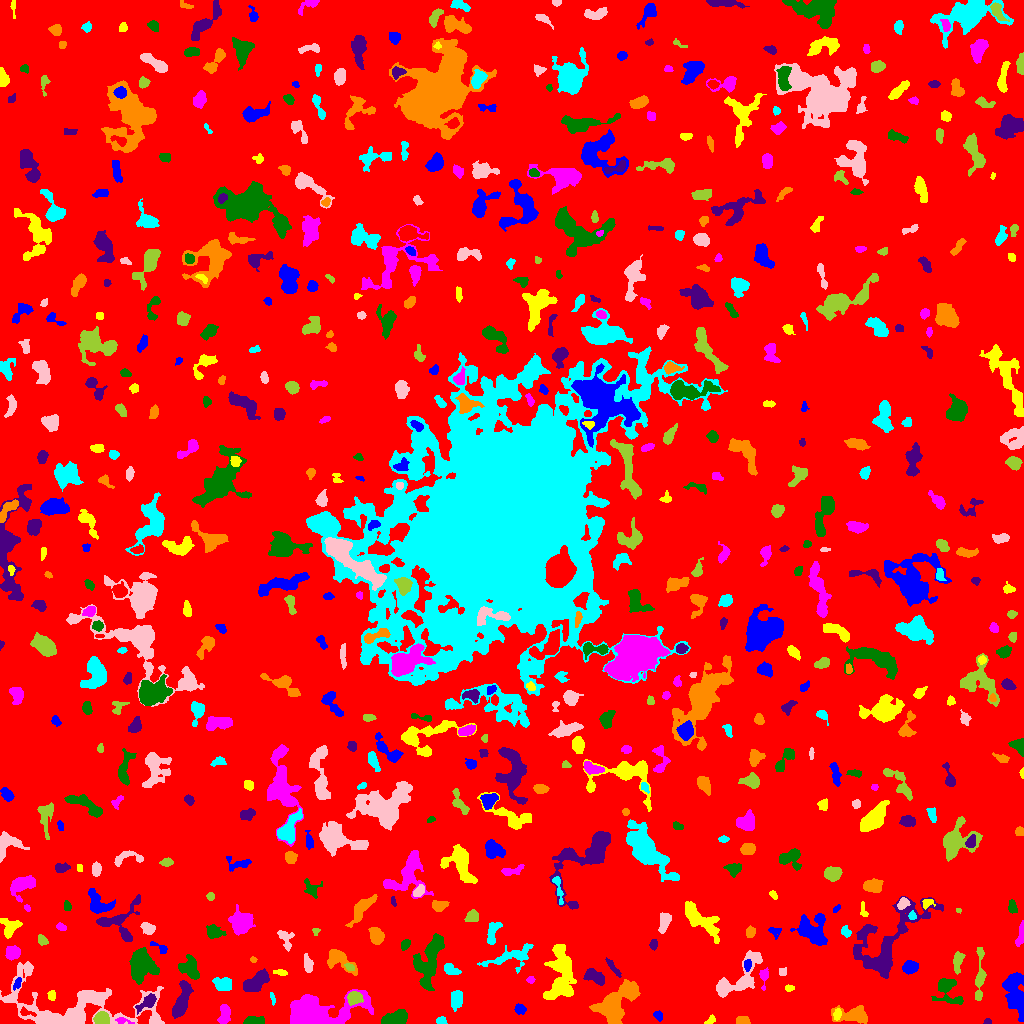

Source data for this figure (header and first rows):
ID, X, Y, A, B, theta, total_flux, mu_max, mu_median, mu_mean, R_fwhm, R_e, R10, R90, x_start, x_end, y_start, y_end, area, greylevel
0, 506.7, 505.2, 301.4, 297.9, 0.05435, 1526585, 13.0, 1.0, 1.852, 49.69, 230.7, 86.69, 381.8, 0, 1023, 0, 1023, 824280, 1.852
1, 658, 8.165, 2.574, 1.925, -1.035, 218.0, 5.0, 3.0, 2.691, 3.613, 2.764, 1.128, 4.37, 653, 662, 2, 13, 81, 7.691
2, 711.1, 3.566, 3.01, 1.555, 0.654, 76.0, 4.0, 1.0, 1.086, 2.111, 2.185, 0.7979, 3.827, 704, 715, 0, 9, 70, 6.086
3, 122.7, 2.678, 4.183, 1.536, -0.1917, 174.0, 4.0, 2.0, 2.122, 4.029, 2.821, 1.128, 4.478, 115, 134, 0, 6, 82, 9.122
4, 254, 1.988, 4.725, 1.877, -0.05135, 919.0, 21.0, 4.0, 5.968, 2.932, 3.241, 1.128, 5.614, 243, 264, 0, 7, 154, 10.97
5, 987.5, 1.543, 2.082, 1.37, 0.0, 140.0, 6.0, 3.0, 3.256, 2.985, 2.034, 0.7979, 3.141, 983, 991, 0, 5, 43, 8.256
6, 742.1, 2.517, 3.115, 1.92, -0.09475, 404.0, 9.0, 3.0, 3.776, 3.742, 3.038, 1.262, 4.754, 736, 750, 0, 7, 107, 8.776
7, 441, 2.868, 2.354, 1.626, -0.1951, 197.0, 6.0, 3.0, 2.662, 3.478, 2.459, 0.9772, 3.909, 436, 447, 0, 7, 74, 7.662
8, 54.58, 2.863, 4.301, 1.819, -0.2579, 890.0, 15.0, 5.0, 6.054, 3.989, 3.338, 1.382, 5.47, 44, 64, 0, 9, 147, 18.05
9, 101.3, 4.378, 3.304, 2.995, 0.5043, 731.0, 9.0, 4.0, 4.107, 4.886, 3.949, 1.596, 6.129, 93, 109, 0, 12, 178, 11.11
10, 25.36, 11.05, 3.832, 1.721, -0.2624, 222.0, 7.0, 2.0, 2.467, 2.821, 2.585, 0.9772, 4.406, 20, 36, 7, 17, 90, 12.47
11, 520.2, 14.48, 2.522, 1.909, -0.374, 246.0, 7.0, 2.0, 2.321, 2.932, 2.706, 0.9772, 4.442, 514, 526, 9, 20, 106, 7.321
12, 837.4, 9.0, 3.073, 1.738, 1.393, 220.0, 5.0, 3.0, 2.588, 3.827, 2.985, 1.128, 4.478, 833, 841, 3, 15, 85, 9.588
13, 224.2, 8.532, 5.218, 2.235, 1.467, 466.0, 5.0, 2.0, 2.318, 5.323, 4.068, 1.693, 6.333, 217, 230, 0, 19, 201, 7.318
14, 397, 5.423, 6.099, 3.151, 0.2309, 1087, 9.0, 3.0, 3.506, 5.557, 4.983, 1.954, 8.215, 381, 407, 0, 14, 310, 8.506
15, 181.3, 21.75, 9.655, 3.009, 1.271, 2159, 13.0, 5.0, 5.021, 6.18, 6.206, 2.394, 9.95, 172, 193, 5, 43, 430, 9.021
16, 854.8, 7.847, 9.561, 4.059, -0.09132, 1309, 11.0, 3.0, 3.281, 4.618, 5.754, 2.111, 9.805, 831, 867, 0, 18, 399, 7.281
17, 272.4, 25.57, 3.055, 0.893, -1.388, 87.0, 6.0, 1.0, 1.582, 1.784, 1.871, 0.5642, 3.29, 270, 275, 18, 31, 55, 8.582
18, 74.47, 17.2, 40.69, 13.39, -0.1148, 8372, 18.0, 3.0, 3.695, 6.628, 13.32, 4.406, 22.93, 0, 164, 0, 62, 2266, 7.695
19, 354.1, 25.77, 3.373, 3.077, 0.3115, 890.0, 11.0, 5.0, 4.863, 4.853, 4.068, 1.596, 6.408, 347, 363, 18, 32, 183, 12.86
20, 476.8, 24.25, 2.609, 1.431, -0.02894, 106.0, 4.0, 1.0, 1.395, 3.038, 2.185, 0.7979, 3.742, 472, 486, 20, 28, 76, 6.395
21, 1015, 30.63, 12.03, 4.293, -1.376, 2635, 10.0, 4.0, 3.939, 8.612, 7.858, 2.985, 12.53, 1002, 1023, 2, 51, 669, 7.939
22, 51.53, 28.11, 2.418, 1.711, 1.534, 211.0, 6.0, 2.0, 2.74, 3.385, 2.523, 0.9772, 3.989, 47, 55, 23, 33, 77, 7.74
23, 316.2, 10.1, 17.12, 7.719, 0.1092, 10443, 41.0, 5.0, 7.037, 5.109, 9.575, 3.141, 17.65, 290, 373, 0, 34, 1484, 11.04
24, 947, 36.07, 7.24, 4.219, -0.9196, 871.0, 9.0, 1.0, 2.216, 4.754, 4.618, 1.784, 7.858, 931, 963, 19, 45, 393, 7.216
25, 147.5, 21.28, 5.96, 2.572, 0.6402, 403.0, 5.0, 2.0, 1.985, 4.297, 4.297, 1.693, 6.91, 135, 156, 9, 30, 203, 8.985
26, 627.7, 34.66, 3.761, 2.069, -0.1725, 338.0, 5.0, 3.0, 2.661, 4.549, 3.478, 1.382, 5.352, 620, 636, 28, 39, 127, 10.66
27, 456.5, 24.06, 4.819, 2.509, 1.449, 555.0, 5.0, 3.0, 2.63, 6.18, 4.478, 1.871, 6.723, 451, 462, 12, 33, 211, 7.63
28, 737.9, 43.43, 15.76, 6.356, 0.7403, 2336, 8.0, 3.0, 3.286, 9.441, 8.292, 3.192, 13.2, 716, 762, 26, 73, 711, 7.286
29, 979.4, 44.19, 14.67, 2.084, 1.515, 692.0, 6.0, 2.0, 2.156, 5.917, 5.293, 2.034, 8.921, 975, 986, 23, 76, 321, 7.156
30, 383.6, 35.67, 2.255, 1.341, 0.214, 87.0, 3.0, 2.0, 1.673, 2.932, 2.185, 0.7979, 3.523, 379, 389, 33, 39, 52, 8.673
31, 17.77, 40.44, 3.096, 1.653, 1.212, 173.0, 5.0, 2.0, 2.163, 3.141, 2.646, 1.128, 4.406, 13, 21, 33, 46, 80, 9.162
32, 789.8, 35.46, 2.488, 1.379, 0.02652, 87.0, 4.0, 1.0, 1.475, 2.985, 2.257, 0.7979, 3.568, 785, 794, 32, 39, 59, 6.475
33, 530.5, 43.5, 1.607, 1.59, 6.640592290339227e-11, 72.0, 3.0, 1.0, 1.309, 2.764, 2.034, 0.7979, 3.192, 526, 535, 40, 47, 55, 8.309
34, 140.3, 57.63, 8.071, 6.382, -1.513, 2084, 9.0, 3.0, 3.115, 7.047, 7.527, 2.821, 12.18, 129, 159, 39, 76, 669, 8.115
35, 596.3, 46.03, 5.47, 2.828, -0.5149, 857.0, 11.0, 3.0, 3.556, 3.7, 4.442, 1.596, 7.59, 583, 604, 38, 55, 241, 7.556
36, 613.3, 17.59, 10.84, 6.898, 0.8906, 3990, 12.0, 4.0, 4.678, 9.853, 8.556, 3.432, 13.93, 589, 640, 0, 44, 853, 8.678
37, 223.8, 39.2, 4.274, 3.136, -0.03494, 805.0, 9.0, 3.0, 3.546, 4.918, 4.514, 1.693, 7.114, 212, 231, 33, 46, 227, 8.546
38, 782.8, 51.88, 2.37, 1.932, -1.296, 89.0, 3.0, 1.0, 1.391, 3.09, 2.585, 0.9772, 3.909, 779, 786, 48, 56, 64, 6.391
39, 957.8, 63.07, 4.846, 2.169, 1.366, 260.0, 4.0, 1.0, 1.469, 5.14, 3.868, 1.493, 6.077, 953, 965, 49, 72, 177, 7.469
40, 101.1, 52.48, 6.901, 1.801, -0.1265, 360.0, 5.0, 2.0, 1.925, 4.334, 3.868, 1.493, 6.18, 87, 114, 47, 59, 187, 6.925
41, 747.2, 58.81, 2.815, 1.685, 1.557, 252.0, 6.0, 3.0, 3.036, 3.7, 2.706, 1.128, 4.334, 744, 751, 52, 64, 83, 11.04
42, 281.3, 50.83, 3.186, 1.315, -0.12, 82.0, 3.0, 1.0, 1.051, 2.523, 2.394, 0.7979, 3.949, 273, 287, 48, 54, 78, 6.051
43, 763.8, 47.49, 4.663, 1.89, 1.544, 365.0, 8.0, 2.5, 2.992, 3.742, 2.985, 1.128, 4.918, 759, 768, 33, 56, 122, 8.992
44, 191, 54.31, 6.096, 3.727, -1.104, 942.0, 10.0, 2.0, 2.881, 4.787, 4.886, 1.784, 8.234, 178, 199, 44, 69, 327, 7.881
45, 256.5, 41.91, 7.269, 3.299, 0.6311, 2023, 11.0, 5.0, 5.31, 7.421, 6.103, 2.459, 9.458, 243, 269, 32, 55, 381, 9.31
46, 338.4, 63.87, 8.264, 4.173, -0.5614, 1286, 10.0, 3.0, 3.582, 5.754, 5.47, 2.111, 9.15, 327, 357, 48, 74, 359, 7.582
47, 450.3, 54.06, 3.736, 2.191, -0.5029, 415.0, 7.0, 3.0, 2.785, 4.068, 3.478, 1.382, 5.528, 444, 461, 49, 60, 149, 7.785
48, 307.9, 59.77, 4.594, 1.82, -1.324, 245.0, 3.0, 2.0, 1.713, 5.046, 3.568, 1.596, 5.499, 304, 313, 51, 70, 143, 6.713
49, 349.5, 56.55, 2.562, 1.587, -0.4308, 127.0, 4.0, 2.0, 1.924, 3.568, 2.523, 0.9772, 4.068, 344, 354, 53, 60, 66, 9.924
50, 677.3, 54.13, 17.53, 4.644, 0.1045, 2304, 10.0, 3.0, 3.354, 6.956, 7.858, 2.764, 12.89, 652, 714, 40, 65, 687, 7.354
51, 910.3, 56.12, 3.287, 2.663, 0.301, 699.0, 11.0, 3.0, 3.758, 4.068, 3.742, 1.493, 6.103, 902, 918, 49, 63, 186, 8.758
52, 561.2, 48.78, 14.11, 6.201, 1.493, 4200, 13.0, 4.0, 4.167, 7.506, 9.322, 3.385, 15.27, 543, 576, 24, 79, 1008, 8.167
53, 12.55, 70.64, 3.176, 2.964, 0.9044, 912.0, 13.0, 5.0, 4.877, 4.37, 3.949, 1.493, 6.18, 5, 20, 63, 78, 187, 11.88
54, 428.7, 62.78, 13.67, 5.414, 1.235, 3501, 12.0, 4.0, 4.173, 8.519, 8.759, 3.338, 13.89, 413, 444, 33, 90, 839, 8.173
55, 613.1, 56.11, 5.973, 1.284, -0.9267, 169.0, 3.0, 1.0, 1.397, 4.107, 3.338, 1.262, 5.202, 605, 621, 46, 66, 121, 7.397
56, 253.2, 63.46, 1.449, 1.028, -0.4423, 46.0, 4.0, 1.0, 1.179, 2.111, 1.382, 0.5642, 2.394, 250, 257, 61, 67, 39, 8.179
57, 510.8, 66.4, 14.12, 5.015, 0.2735, 1788, 8.0, 3.0, 3.764, 8.482, 7.527, 2.764, 11.3, 477, 533, 50, 80, 475, 6.764
58, 285.8, 83.98, 5.973, 3.209, -1.219, 209.0, 4.0, 1.0, 1.136, 3.949, 3.656, 1.262, 6.155, 277, 294, 72, 93, 184, 6.136
59, 42.53, 83.07, 2.738, 2.015, -0.7562, 242.0, 5.0, 2.0, 2.574, 3.785, 2.932, 1.128, 4.618, 38, 48, 78, 89, 94, 7.574
... 599 more rows
